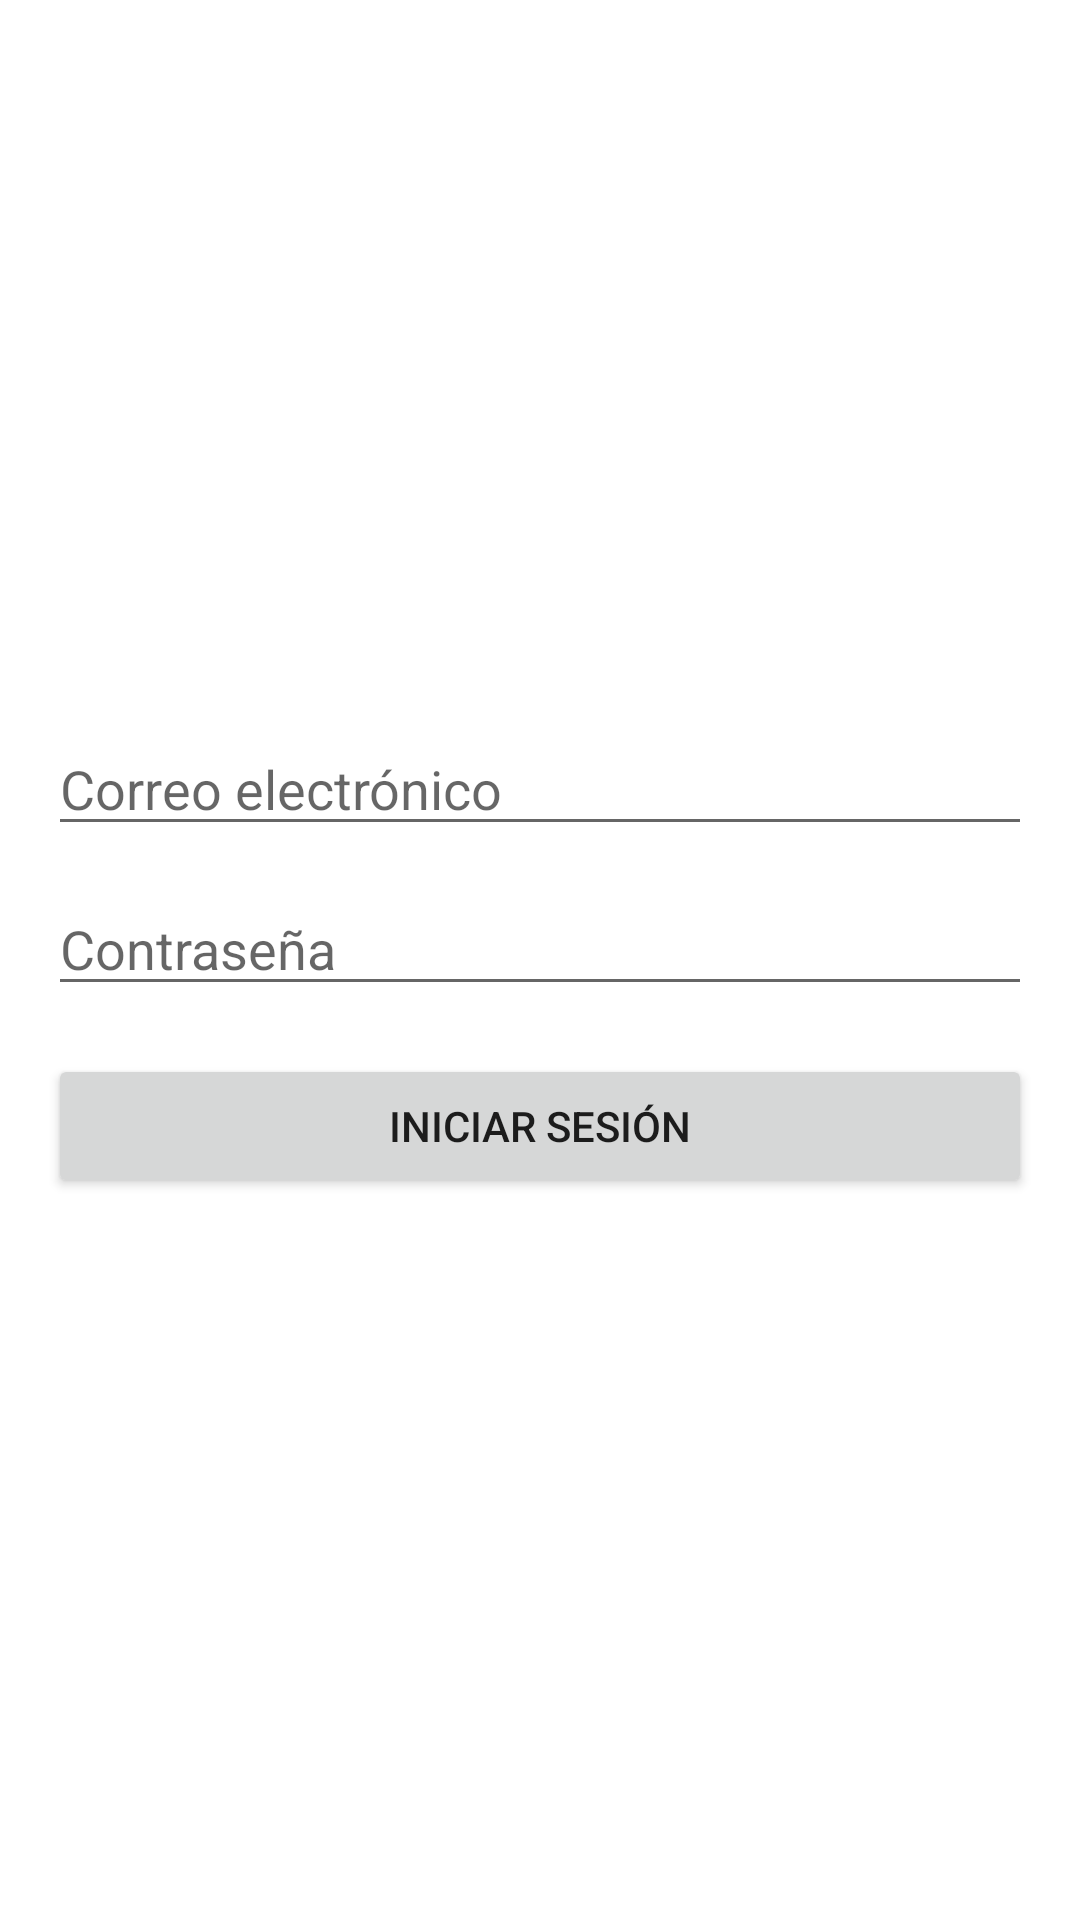

Layout XML and referenced resources for this Android screen:
<!-- AndroidManifest.xml: application theme Theme.WheelVet -->
<!-- res/layout/activity_login.xml -->
<?xml version="1.0" encoding="utf-8"?>
<LinearLayout
    xmlns:android="http://schemas.android.com/apk/res/android"
    android:orientation="vertical"
    android:gravity="center"
    android:padding="16dp"
    android:layout_width="match_parent"
    android:layout_height="match_parent">

    <EditText
        android:id="@+id/etCorreousuario"
        android:layout_width="match_parent"
        android:layout_height="wrap_content"
        android:hint="Correo electrónico"
        android:inputType="textEmailAddress"
        android:layout_marginBottom="12dp"/>

    <EditText
        android:id="@+id/etContrasena"
        android:layout_width="match_parent"
        android:layout_height="wrap_content"
        android:hint="Contraseña"
        android:inputType="textPassword"
        android:layout_marginBottom="16dp"/>

    <Button
        android:id="@+id/btnLogin"
        android:layout_width="match_parent"
        android:layout_height="wrap_content"
        android:text="Iniciar sesión"/>
</LinearLayout>
<!-- resources referenced by this layout -->
<resources>
  <style name="Theme.WheelVet" parent="Theme.MaterialComponents.DayNight.DarkActionBar">
          
          <item name="colorPrimary">@color/purple_500</item>
          <item name="colorPrimaryVariant">@color/purple_700</item>
          <item name="colorOnPrimary">@color/white</item>
          
          <item name="colorSecondary">@color/teal_200</item>
          <item name="colorSecondaryVariant">@color/teal_700</item>
          <item name="colorOnSecondary">@color/black</item>
          
          <item name="android:statusBarColor">?attr/colorPrimaryVariant</item>
          
      </style>
  <color name="purple_500">#4598f8</color>
  <color name="purple_700">#6464fc</color>
  <color name="white">#daeaff</color>
  <color name="teal_200">#4598f8</color>
  <color name="teal_700">#FF018786</color>
  <color name="black">#6464fc</color>
</resources>
